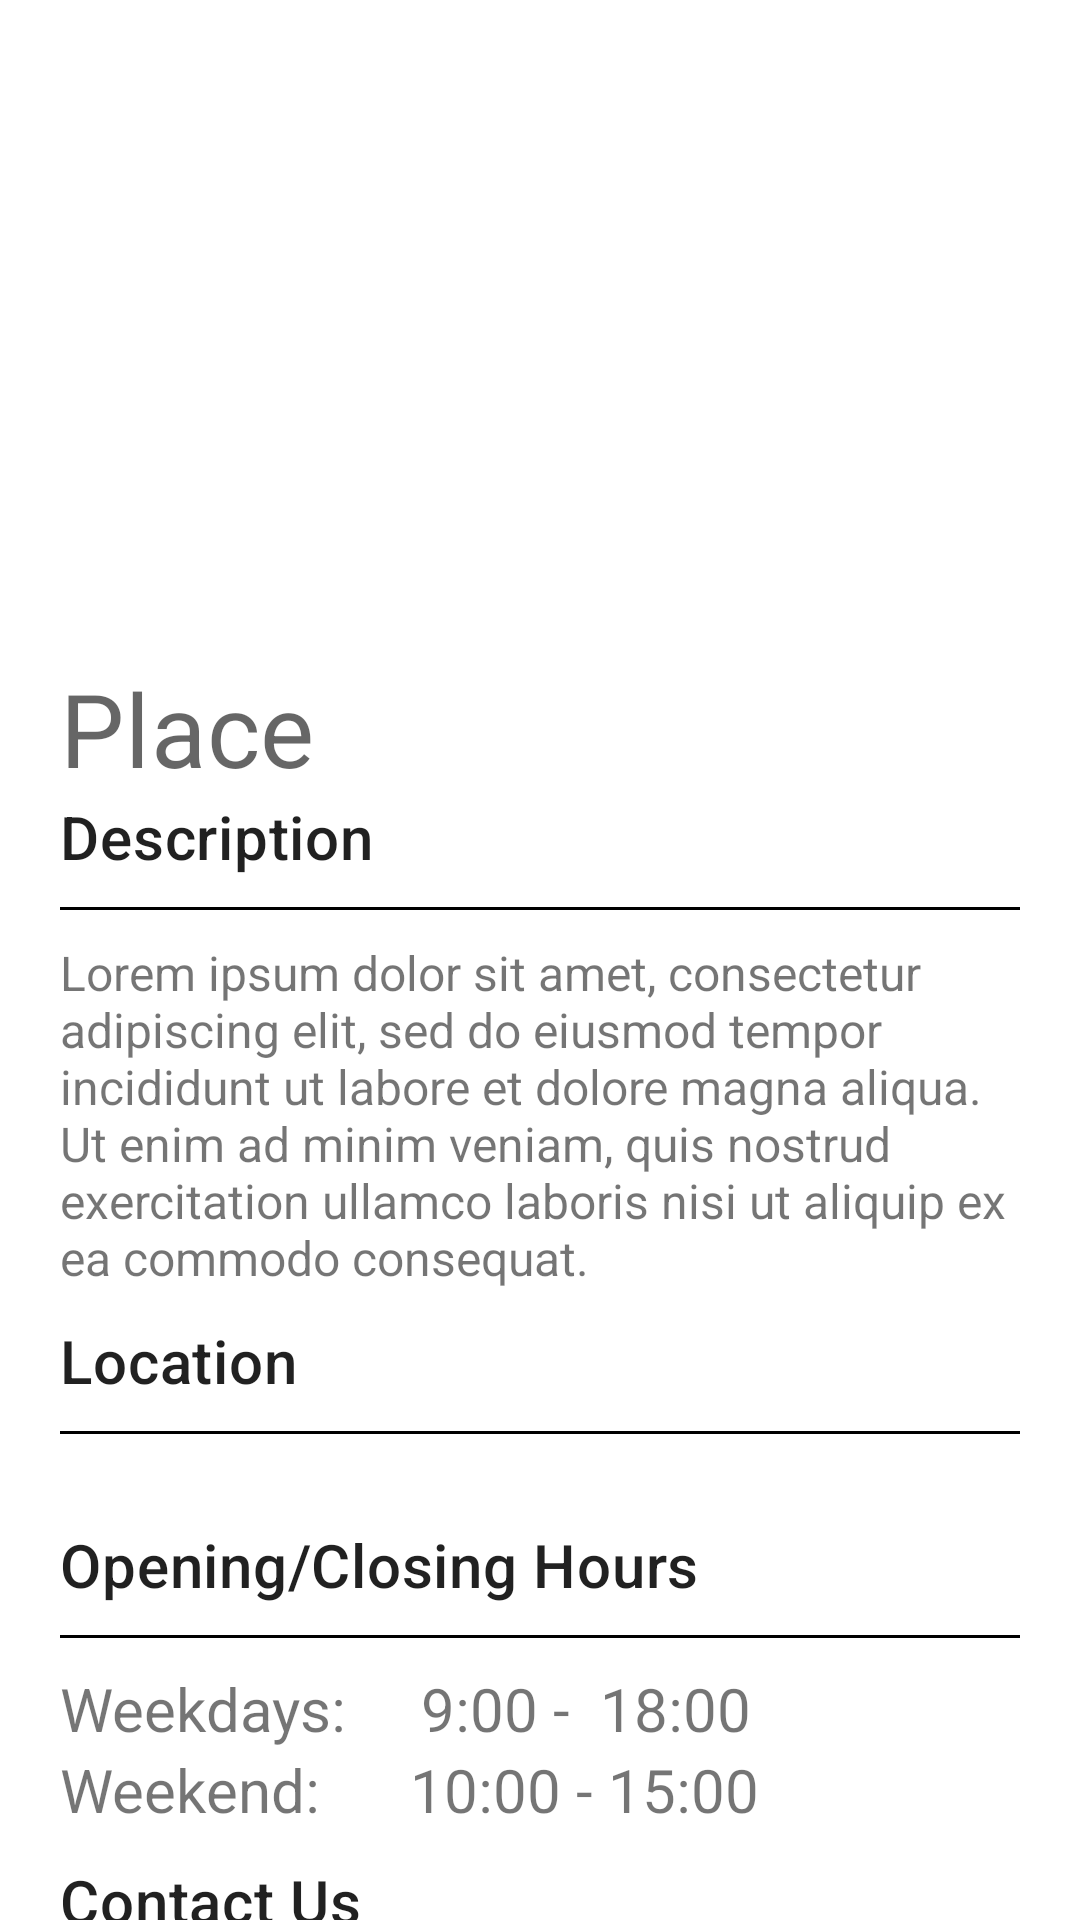

Produce the Android XML layout that renders to this screen, including the resource entries it uses.
<!-- AndroidManifest.xml: application theme Theme.Ubook -->
<!-- res/layout/fragment_service_view.xml -->
<?xml version="1.0" encoding="utf-8"?>
<ScrollView xmlns:android="http://schemas.android.com/apk/res/android"
    xmlns:tools="http://schemas.android.com/tools"
    android:layout_width="match_parent"
    android:layout_height="match_parent"
    xmlns:app="http://schemas.android.com/apk/res-auto"
    tools:context=".fragments.AddServiceCompanyUserFragment"
    android:fillViewport="true"
    android:scrollbars="none">

    <LinearLayout
        android:layout_width="match_parent"
        android:layout_height="match_parent"
        android:orientation="vertical"
        android:paddingBottom="50dp">

        <ImageView
            android:id="@+id/backgroundIv"
            android:layout_width="match_parent"
            android:layout_height="200dp"
            android:contentDescription="background view"
            android:scaleType="centerCrop"
            android:src="@drawable/bg_example" />

        <RelativeLayout
            android:id="@+id/contentRl"
            android:layout_width="match_parent"
            android:layout_height="wrap_content"
            android:layout_below="@id/backgroundIv"
            android:padding="20dp">

            <TextView
                android:id="@+id/titleTv"
                android:layout_width="match_parent"
                android:layout_height="wrap_content"
                style="@style/TextAppearance.MaterialComponents.Headline4"
                android:text="Place"/>

            <TextView
                android:id="@+id/subTitleTv0"
                android:layout_width="match_parent"
                android:layout_height="wrap_content"
                style="@style/TextAppearance.MaterialComponents.Headline6"
                android:text="Description"
                android:layout_below="@id/titleTv"/>

            <View
                android:id="@+id/lineDw0"
                android:layout_width="match_parent"
                android:layout_height="1dp"
                android:background="#000000"
                android:layout_below="@id/subTitleTv0"
                android:layout_marginTop="10dp"
                android:layout_marginBottom="10dp"/>

            
            <TextView
                android:id="@+id/descriptionTil"
                android:layout_width="match_parent"
                android:layout_height="wrap_content"
                android:layout_below="@id/lineDw0"
                android:layout_marginBottom="10dp"
                android:text="Lorem ipsum dolor sit amet, consectetur adipiscing elit, sed do eiusmod tempor incididunt ut labore et dolore magna aliqua. Ut enim ad minim veniam, quis nostrud exercitation ullamco laboris nisi ut aliquip ex ea commodo consequat. "
                android:textSize="16sp" />

            <TextView
                android:id="@+id/subTitleTv1"
                style="@style/TextAppearance.MaterialComponents.Headline6"
                android:layout_width="match_parent"
                android:layout_height="wrap_content"
                android:layout_below="@id/descriptionTil"
                android:text="Location" />

            <View
                android:id="@+id/lineDw1"
                android:layout_width="match_parent"
                android:layout_height="1dp"
                android:layout_below="@id/subTitleTv1"
                android:background="#000000"
                android:layout_marginTop="10dp"
                android:layout_marginBottom="10dp"/>

            <ImageView
                android:id="@+id/locationMps"
                android:layout_width="match_parent"
                android:layout_height="wrap_content"
                android:layout_below="@id/lineDw1"
                android:layout_marginTop="10dp"
                android:layout_marginBottom="10dp"
                android:contentDescription="location view"
                tools:src="@tools:sample/avatars" />

            <TextView
                android:id="@+id/ohChTv"
                style="@style/TextAppearance.MaterialComponents.Headline6"
                android:layout_width="match_parent"
                android:layout_height="wrap_content"
                android:layout_below="@id/locationMps"
                android:text="Opening/Closing Hours" />

            <View
                android:id="@+id/lineDw2"
                android:layout_width="match_parent"
                android:layout_height="1dp"
                android:background="#000000"
                android:layout_below="@id/ohChTv"
                android:layout_marginTop="10dp"
                android:layout_marginBottom="10dp"/>

            
            <TextView
                android:id="@+id/weekdaysTv"
                android:layout_width="match_parent"
                android:layout_height="wrap_content"
                android:layout_below="@id/lineDw2"
                android:text="Weekdays:     9:00 -  18:00"
                android:textSize="20sp" />

            <TextView
                android:id="@+id/weekendTv"
                android:layout_width="match_parent"
                android:layout_height="wrap_content"
                android:layout_below="@id/weekdaysTv"
                android:layout_marginBottom="10dp"
                android:text="Weekend:      10:00 - 15:00"
                android:textSize="20sp" />

            <TextView
                android:id="@+id/contactUsTv"
                style="@style/TextAppearance.MaterialComponents.Headline6"
                android:layout_width="match_parent"
                android:layout_height="wrap_content"
                android:layout_below="@id/weekendTv"
                android:text="Contact Us" />

            <View
                android:id="@+id/lineDw3"
                android:layout_width="match_parent"
                android:layout_height="1dp"
                android:background="#000000"
                android:layout_below="@id/contactUsTv"
                android:layout_marginTop="10dp"
                android:layout_marginBottom="10dp"/>

            
            <TextView
                android:id="@+id/contactUsTil"
                android:layout_width="match_parent"
                android:layout_height="wrap_content"
                android:layout_below="@id/lineDw3"
                android:text="Telph: +51 978 374 653"
                android:textSize="20sp"
                android:layout_marginBottom="10dp"/>

            <TextView
                android:id="@+id/motivPhrTv"
                style="@style/TextAppearance.MaterialComponents.Headline6"
                android:layout_width="match_parent"
                android:layout_height="wrap_content"
                android:layout_below="@id/contactUsTil"
                android:text="Motivational Phrase" />

            <View
                android:id="@+id/lineDw4"
                android:layout_width="match_parent"
                android:layout_height="1dp"
                android:background="#000000"
                android:layout_below="@id/motivPhrTv"
                android:layout_marginTop="10dp"
                android:layout_marginBottom="10dp"/>

            

            <TextView
                android:id="@+id/motivPhrTil"
                android:layout_width="match_parent"
                android:layout_height="wrap_content"
                android:layout_below="@id/lineDw4"
                android:layout_marginBottom="10dp"
                android:text="If you imagine it just don't let it go"
                android:textSize="20sp" />


            <Button
                android:id="@+id/saveBtn"
                android:layout_width="wrap_content"
                android:layout_centerHorizontal="true"
                android:layout_height="wrap_content"
                android:layout_marginTop="20dp"
                android:backgroundTint="#00E1B7"
                android:layout_below="@id/motivPhrTil"
                android:text="Book"
                android:textColor="@color/black"
                app:strokeWidth="1dp"
                android:layout_marginEnd="20dp"/>
        </RelativeLayout>

    </LinearLayout>

</ScrollView>
<!-- resources referenced by this layout -->
<resources>
  <color name="black">#FF000000</color>
  <style name="Theme.Ubook" parent="Theme.MaterialComponents.DayNight.NoActionBar">
          
          <item name="colorPrimary">@color/purple_500</item>
          <item name="colorPrimaryVariant">@color/purple_700</item>
          <item name="colorOnPrimary">@color/white</item>
          
          <item name="colorSecondary">@color/teal_200</item>
          <item name="colorSecondaryVariant">@color/teal_700</item>
          <item name="colorOnSecondary">@color/black</item>
          
          <item name="android:statusBarColor" tools:targetApi="l">?attr/colorPrimaryVariant</item>
          
      </style>
  <color name="purple_500">#FF6200EE</color>
  <color name="purple_700">#FF3700B3</color>
  <color name="white">#FFFFFFFF</color>
  <color name="teal_200">#FF03DAC5</color>
  <color name="teal_700">#FF018786</color>
</resources>
